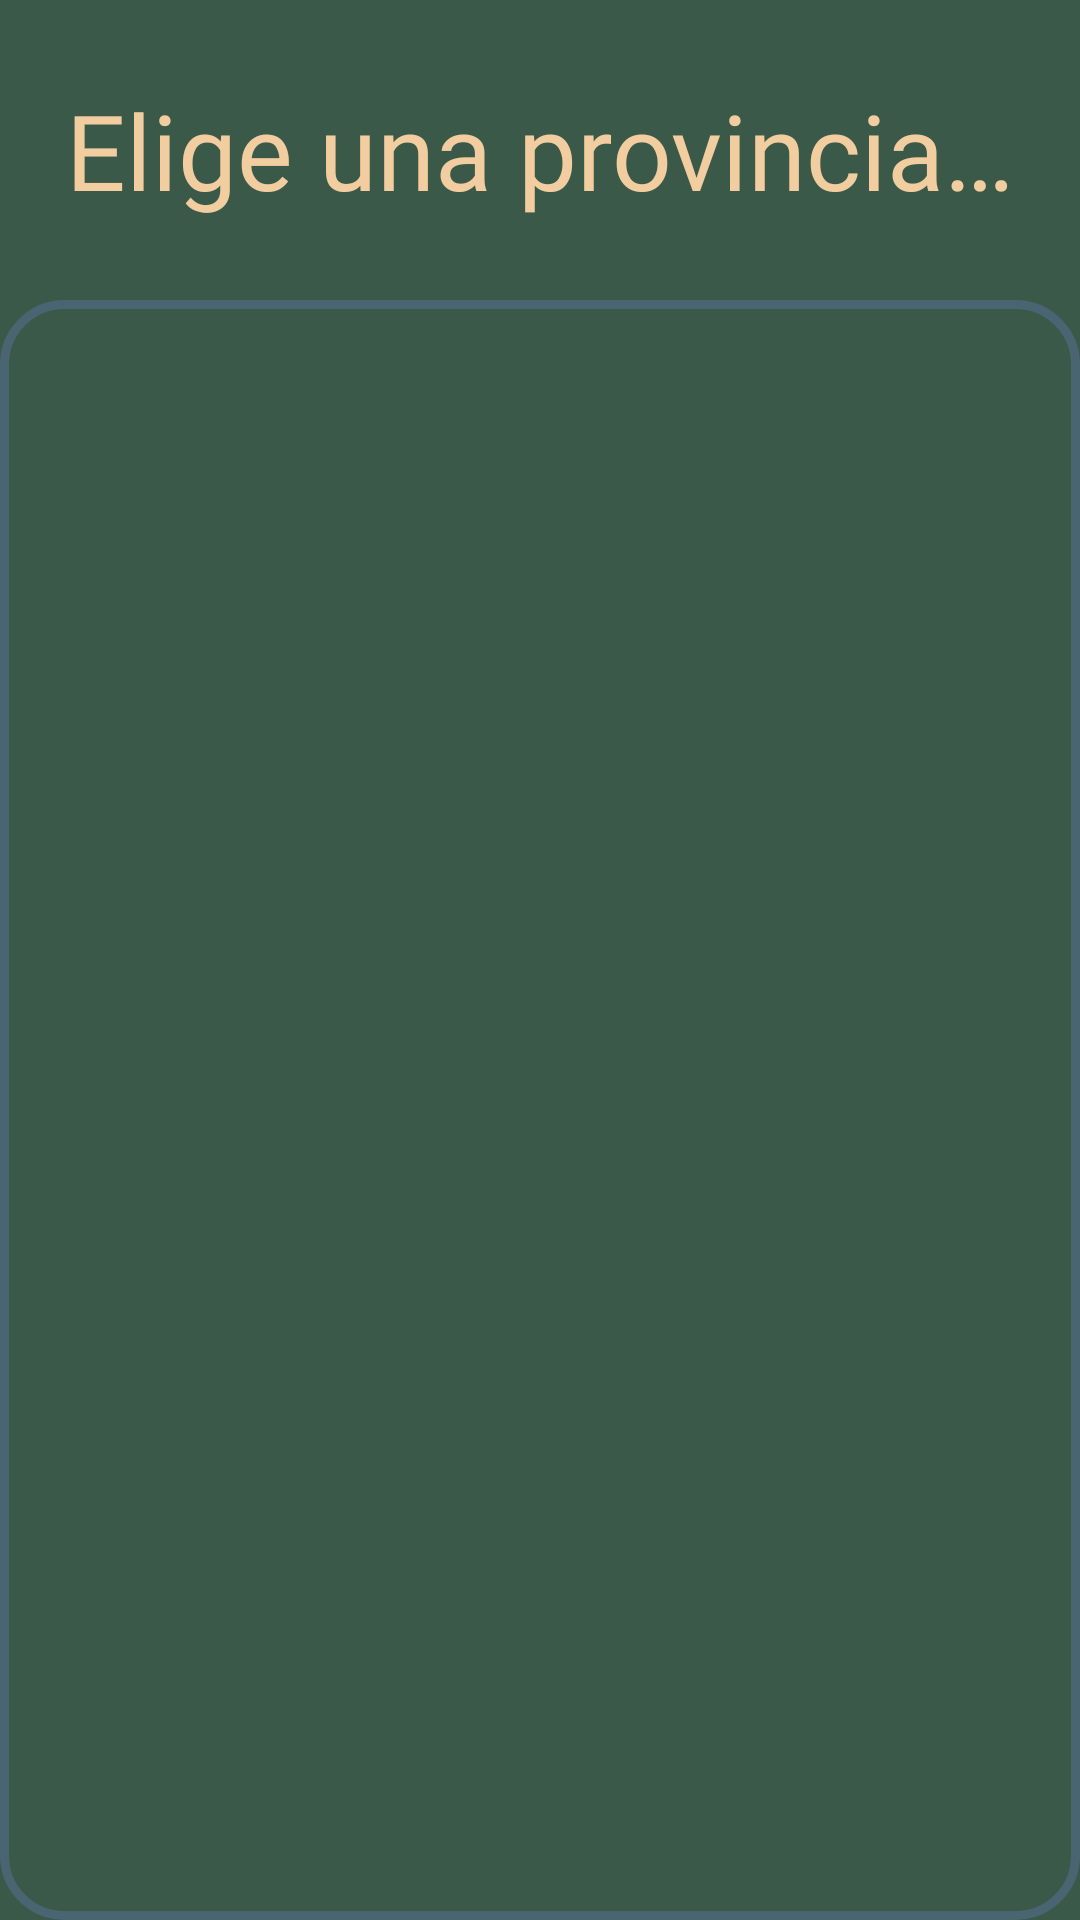

Write the Android layout XML for this screen, with the resource values it uses.
<!-- AndroidManifest.xml: application theme Theme.Gasolinera -->
<!-- res/layout/fragment_province.xml -->
<?xml version="1.0" encoding="utf-8"?>
<androidx.constraintlayout.widget.ConstraintLayout xmlns:android="http://schemas.android.com/apk/res/android"
    xmlns:tools="http://schemas.android.com/tools"
    android:layout_width="match_parent"
    android:layout_height="match_parent"
    android:background="@color/primary_color"
    xmlns:app="http://schemas.android.com/apk/res-auto"
    tools:context=".ui.selectMunicipality.SelectMunicipalityFragment">

    <TextView
        android:layout_width="wrap_content"
        android:layout_height="wrap_content"
        app:layout_constraintTop_toTopOf="parent"
        app:layout_constraintBottom_toTopOf="@id/ly_province"
        app:layout_constraintLeft_toLeftOf="parent"
        app:layout_constraintRight_toRightOf="parent"
        android:fontFamily="@font/koulet"
        android:text="@string/text_province"
        android:textSize="35sp"
        android:textColor="@color/color_list_celda"
        />

    <androidx.constraintlayout.widget.Guideline
        android:id="@+id/g1"
        android:layout_width="wrap_content"
        android:layout_height="wrap_content"
        app:layout_constraintGuide_begin="100dp"
        android:orientation="horizontal"/>


    <androidx.constraintlayout.widget.ConstraintLayout
        android:id="@+id/ly_province"
        android:layout_width="match_parent"
        android:layout_height="0dp"
        android:background="@drawable/shape_esquinas_redondas"
        android:paddingTop="20dp"
        android:paddingBottom="20dp"
        app:layout_constraintTop_toBottomOf="@id/g1"
        app:layout_constraintLeft_toLeftOf="parent"
        app:layout_constraintRight_toRightOf="parent"
        app:layout_constraintBottom_toBottomOf="parent">



        <androidx.recyclerview.widget.RecyclerView
            android:id="@+id/rcl_provinces"
            android:layout_width="0dp"
            android:layout_height="wrap_content"
            android:clipToPadding="false"
            android:visibility="visible"
            tools:listitem="@layout/item_province"
            app:layout_constraintBottom_toBottomOf="parent"
           app:layout_constraintLeft_toLeftOf="parent"
            app:layout_constraintRight_toRightOf="parent"


             />


    </androidx.constraintlayout.widget.ConstraintLayout>



</androidx.constraintlayout.widget.ConstraintLayout>
<!-- res/layout/item_province.xml (included above) -->
<?xml version="1.0" encoding="utf-8"?>
<androidx.cardview.widget.CardView
    xmlns:android="http://schemas.android.com/apk/res/android"
    android:layout_width="match_parent"
    android:id="@+id/card_country"
    android:layout_height="wrap_content"
    xmlns:app="http://schemas.android.com/apk/res-auto"
    android:backgroundTint="@color/color_list_celda"
    app:cardCornerRadius="15dp"
    app:cardElevation="10dp"
    app:cardBackgroundColor="@color/tree_color"
    android:layout_marginTop="10dp"
    android:layout_marginBottom="10dp"
    android:layout_marginEnd="25dp"
    android:layout_marginStart="25dp"
    >
    <TextView
        android:id="@+id/tv_province"
        android:layout_width="match_parent"
        android:layout_height="wrap_content"
        app:layout_constraintTop_toTopOf="parent"
        app:layout_constraintLeft_toLeftOf="parent"
        app:layout_constraintRight_toRightOf="parent"
        android:textStyle="bold"
        android:layout_margin="10dp"
        android:gravity="center"
        android:text="@string/text"
        android:textSize="18sp"
        android:fontFamily="@font/"


        />

</androidx.cardview.widget.CardView>
<!-- resources referenced by this layout -->
<resources>
  <color name="color_list_celda">#F2CDA0</color>
  <color name="primary_color">#3B5948</color>
  <color name="tree_color">#4A6572</color>
  <!-- drawable shape_esquinas_redondas (drawable) -->
  <?xml version="1.0" encoding="utf-8"?>
  <shape
      xmlns:android="http://schemas.android.com/apk/res/android"
      android:shape="rectangle">
  
  
      
      <stroke
          android:width="3dp"
          android:color="@color/tree_color" >
      </stroke>
  
      
      <padding
          android:left="4dp"
          android:top="4dp"
          android:right="4dp"
          android:bottom="4dp"    >
      </padding>
  
      
      <corners
          android:radius="20dp"   >
      </corners>
  
  </shape>
  <string name="text">text</string>
  <string name="text_province">Elige una provincia…</string>
  <style name="Theme.Gasolinera" parent="Theme.MaterialComponents.DayNight.DarkActionBar">
          
          <item name="colorPrimary">@color/purple_500</item>
          <item name="colorPrimaryVariant">@color/purple_700</item>
          <item name="colorOnPrimary">@color/white</item>
          
          <item name="colorSecondary">@color/teal_200</item>
          <item name="colorSecondaryVariant">@color/teal_700</item>
          <item name="colorOnSecondary">@color/black</item>
          
          <item name="android:statusBarColor" tools:targetApi="l">?attr/colorPrimaryVariant</item>
          
      </style>
  <color name="purple_500">#FF6200EE</color>
  <color name="purple_700">#FF3700B3</color>
  <color name="white">#FFFFFFFF</color>
  <color name="teal_200">#FF03DAC5</color>
  <color name="teal_700">#FF018786</color>
  <color name="black">#FF000000</color>
</resources>
